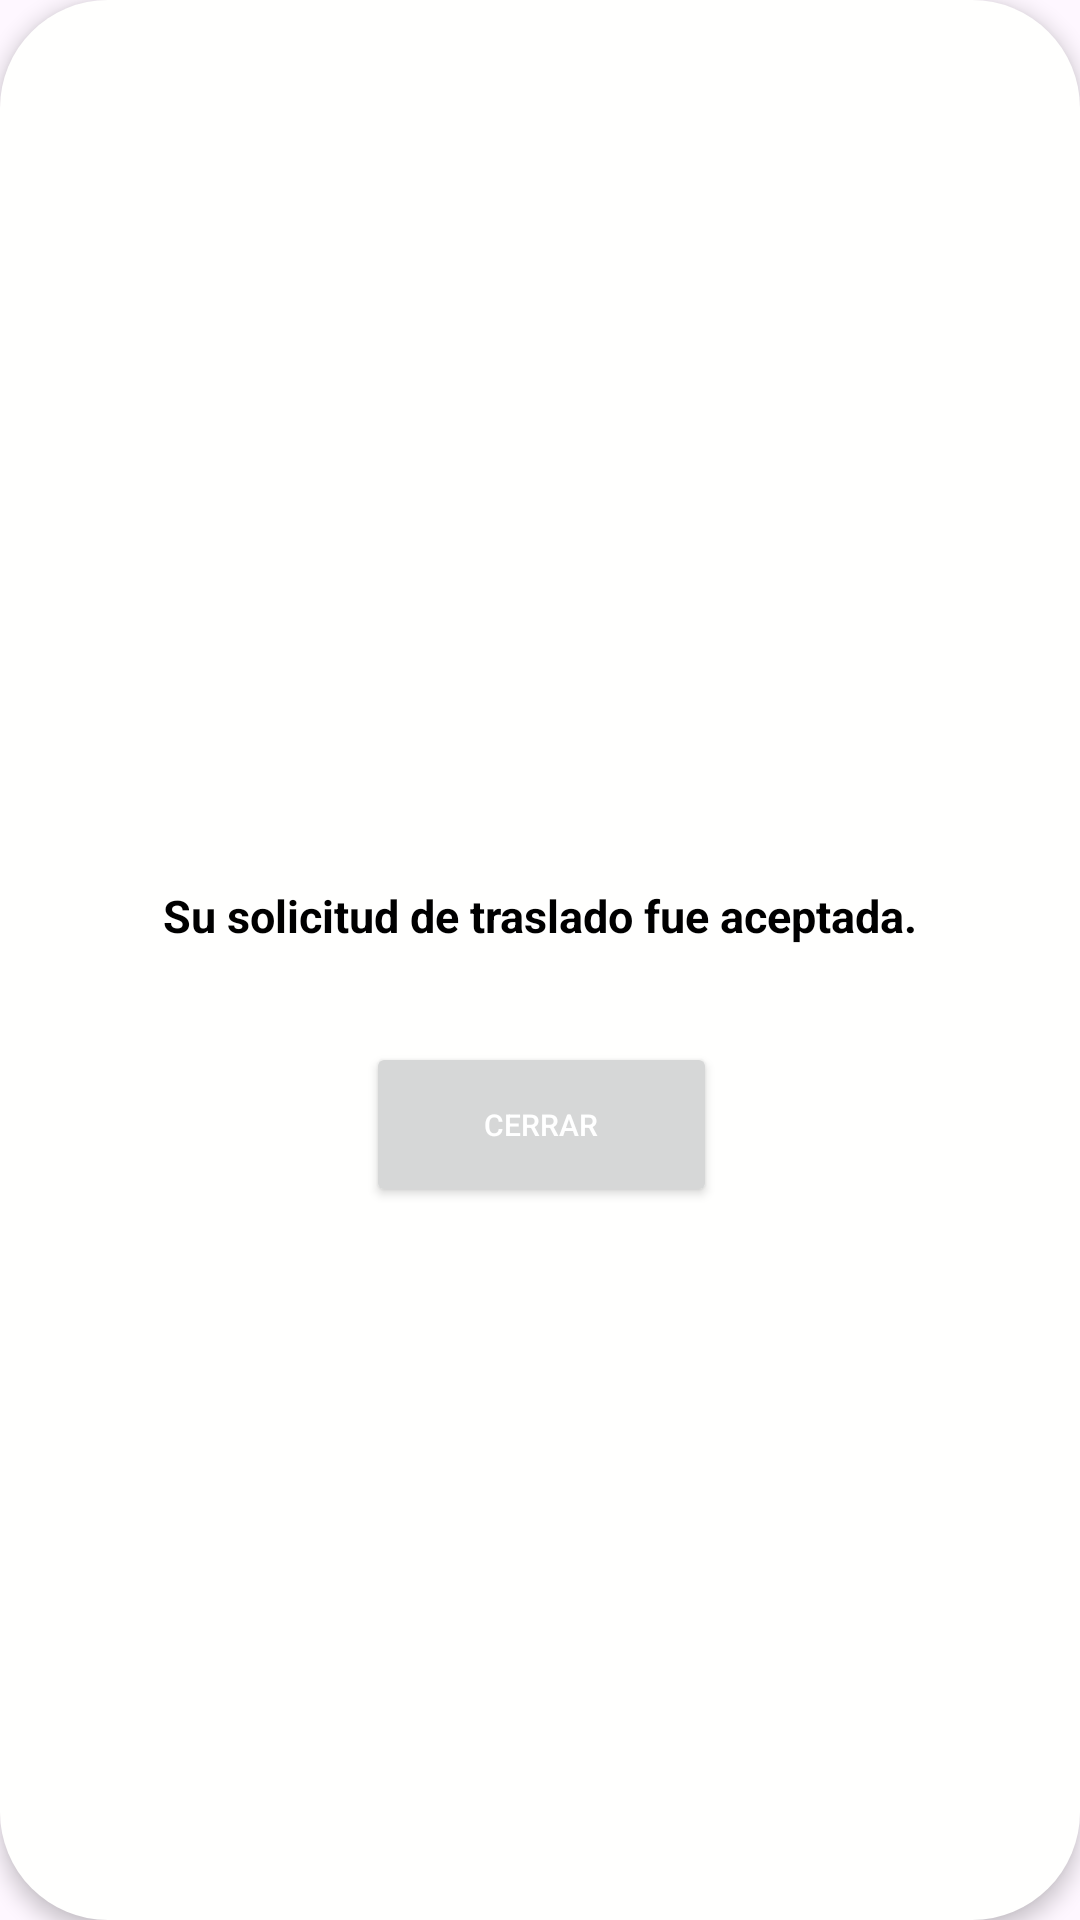

Reconstruct the res/layout file that produces this screen, plus the resources it refers to.
<!-- AndroidManifest.xml: application theme Theme.Prueba -->
<!-- res/layout/fragment_confirm.xml -->
<?xml version="1.0" encoding="utf-8"?>
<androidx.constraintlayout.widget.ConstraintLayout xmlns:android="http://schemas.android.com/apk/res/android"
    xmlns:tools="http://schemas.android.com/tools"
    android:padding="16dp"
    xmlns:app="http://schemas.android.com/apk/res-auto"
    tools:context=".ConfirmFragment"
    android:layout_width="298dp"
    android:layout_height="366dp"
    android:background="@drawable/backgroudnpersonselect"
    android:layout_centerHorizontal="true"
    android:layout_alignParentTop="true"
    android:layout_marginTop="175dp"
    android:elevation="4dp"

    >

    <TextView
        android:id="@+id/textvieUsuario"
        android:layout_width="wrap_content"
        android:layout_height="wrap_content"
        app:layout_constraintBottom_toBottomOf="parent"
        app:layout_constraintStart_toStartOf="parent"
        app:layout_constraintEnd_toEndOf="parent"
        app:layout_constraintTop_toTopOf="parent"
        android:textSize="15sp"
        android:text="Su solicitud de traslado fue aceptada."
        android:textColor="@color/black"
        android:textStyle="bold"
        android:layout_marginBottom="30dp"

        />


    <Button
        android:id="@+id/Conf"
        android:layout_width="117dp"
        android:layout_height="55dp"
        android:layout_marginTop="32dp"
        android:text="CERRAR"
        android:textColor="@color/white"
        android:textSize="10sp"
        app:layout_constraintEnd_toEndOf="parent"
        app:layout_constraintHorizontal_bias="0.502"
        app:layout_constraintStart_toStartOf="parent"
        app:layout_constraintTop_toBottomOf="@+id/textvieUsuario" />


</androidx.constraintlayout.widget.ConstraintLayout>
<!-- resources referenced by this layout -->
<resources>
  <color name="black">#FF000000</color>
  <color name="white">#FFFFFFFF</color>
  <!-- drawable backgroudnpersonselect (drawable) -->
  <shape xmlns:android="http://schemas.android.com/apk/res/android">
      <corners android:radius="36dp" />
      <solid android:color="#FFFFFE" />
  
  
  
  </shape>
  <style name="Theme.Prueba" parent="Base.Theme.Prueba">
          
          <item name="android:textColorPrimary">@android:color/white</item>
          <item name="android:textColor">@color/white</item>
      </style>
  <style name="Base.Theme.Prueba" parent="Theme.Material3.DayNight.NoActionBar">
          
          <item name="colorPrimary">@color/dark_blue</item>
          <item name="android:textColorPrimary">@android:color/white</item> 
  
          
          <item name="colorPrimaryDark">@color/dark_blue</item>
  
          
          <item name="android:textColorSecondary">@color/white</item>
  
          
          <item name="android:forceDarkAllowed" tools:targetApi="q">false</item>
      </style>
  <color name="dark_blue">#091B2B</color>
</resources>
